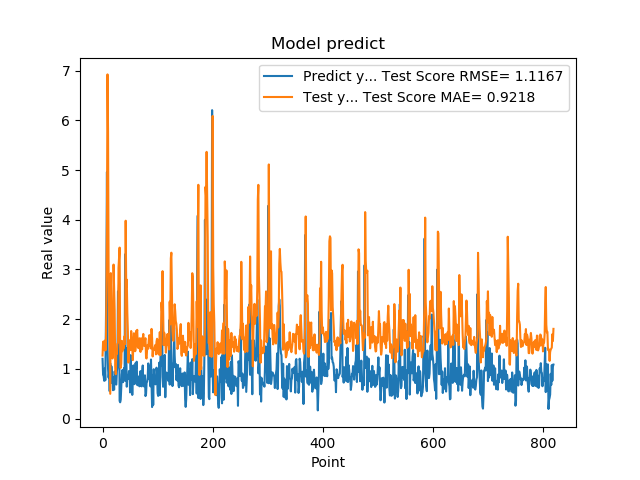

Values plotted in this chart, from the file beside it:
1.201630949974060059e+00, 1.267004865590520613e+00
8.802530169486999512e-01, 1.541218648279327308e+00
8.531429767608642578e-01, 1.552259828898856053e+00
7.591750025749206543e-01, 1.428364599028284943e+00
1.005007982254028320e+00, 1.368643160439676931e+00
7.687720060348510742e-01, 1.575115704260036775e+00
1.740013241767883301e+00, 1.378880600336956253e+00
2.913533687591552734e+00, 2.413216906106470994e+00
4.963075160980224609e+00, 3.978580995923387764e+00
1.471215128898620605e+00, 6.925938553479952908e+00
1.000648975372314453e+00, 5.774639080112085487e+00
8.220189809799194336e-01, 2.943021072489014234e+00
9.362199902534482643e-01, 2.092559964635205549e+00
5.486897230148315430e-01, 1.364842413647403774e+00
1.111255049705505371e+00, 4.973227014533134205e-01
7.148039937019348145e-01, 2.926254155322304928e+00
1.052167057991027832e+00, 2.039024742080013830e+00
8.955980539321898304e-01, 2.098033808122699018e+00
7.769405245780944824e-01, 1.208310310279998134e+00
5.699509978294372559e-01, 1.804289591275382243e+00
8.244060277938842773e-01, 3.098417706367295743e+00
5.800840258598327637e-01, 2.614830111650636724e+00
9.488009810447691761e-01, 2.177267248700667679e+00
7.918390035629272461e-01, 1.074633411138695038e+00
6.937990188598632812e-01, 8.919111219646341793e-01
6.834830045700073242e-01, 1.358120748360595265e+00
9.433320164680479847e-01, 1.300556211616198610e+00
1.032713770866394043e+00, 1.501480641321084608e+00
2.556216001510620117e+00, 1.520637486263933802e+00
2.464895963668823242e+00, 3.032317399588029261e+00
2.728049993515014204e+00, 3.224977349909532887e+00
3.558506965637206476e-01, 3.440178249957337453e+00
3.262020051479339600e-01, 1.398420893435841972e+00
3.781589865684509277e-01, 1.020382057220404981e+00
6.306380033493041992e-01, 1.111614851583650143e+00
8.854129910469055176e-01, 1.563878997539799531e+00
9.743152856826782227e-01, 1.354471651516613528e+00
7.307389974594116211e-01, 1.502042818378362510e+00
9.521890282630921520e-01, 1.405768577561969490e+00
1.011654973030090332e+00, 1.461383214703676714e+00
7.643579840660095215e-01, 1.659029135982991399e+00
3.306220054626464844e+00, 1.499471726052764353e+00
7.543110251426696777e-01, 3.981142241028599482e+00
1.409499049186706321e+00, 2.642537323247643677e+00
6.401469707489013672e-01, 2.794914149749141874e+00
8.640019893646240234e-01, 2.128053020800787287e+00
8.469420075416564941e-01, 1.749647081695783646e+00
7.976629734039306641e-01, 1.126760369342931556e+00
9.555831551551821068e-01, 1.483312056595825323e+00
9.546210169792175293e-01, 1.380175659938910337e+00
5.251880288124084473e-01, 1.577151708371675731e+00
1.275226235389709695e+00, 1.375840149247742117e+00
8.355640172958374023e-01, 1.760937462982131940e+00
7.640249729156494141e-01, 1.593562477014800027e+00
4.752210080623626154e-01, 1.431987795537199570e+00
7.414129972457885742e-01, 1.175520326347501143e+00
1.069700956344604492e+00, 1.502826841659391066e+00
7.892770171165466309e-01, 1.716659707500762133e+00
6.914690136909484863e-01, 1.544822673044372152e+00
7.093830108642578125e-01, 1.354050801332480125e+00
1.115731000900268555e+00, 1.370770961563330337e+00
... 759 more rows
